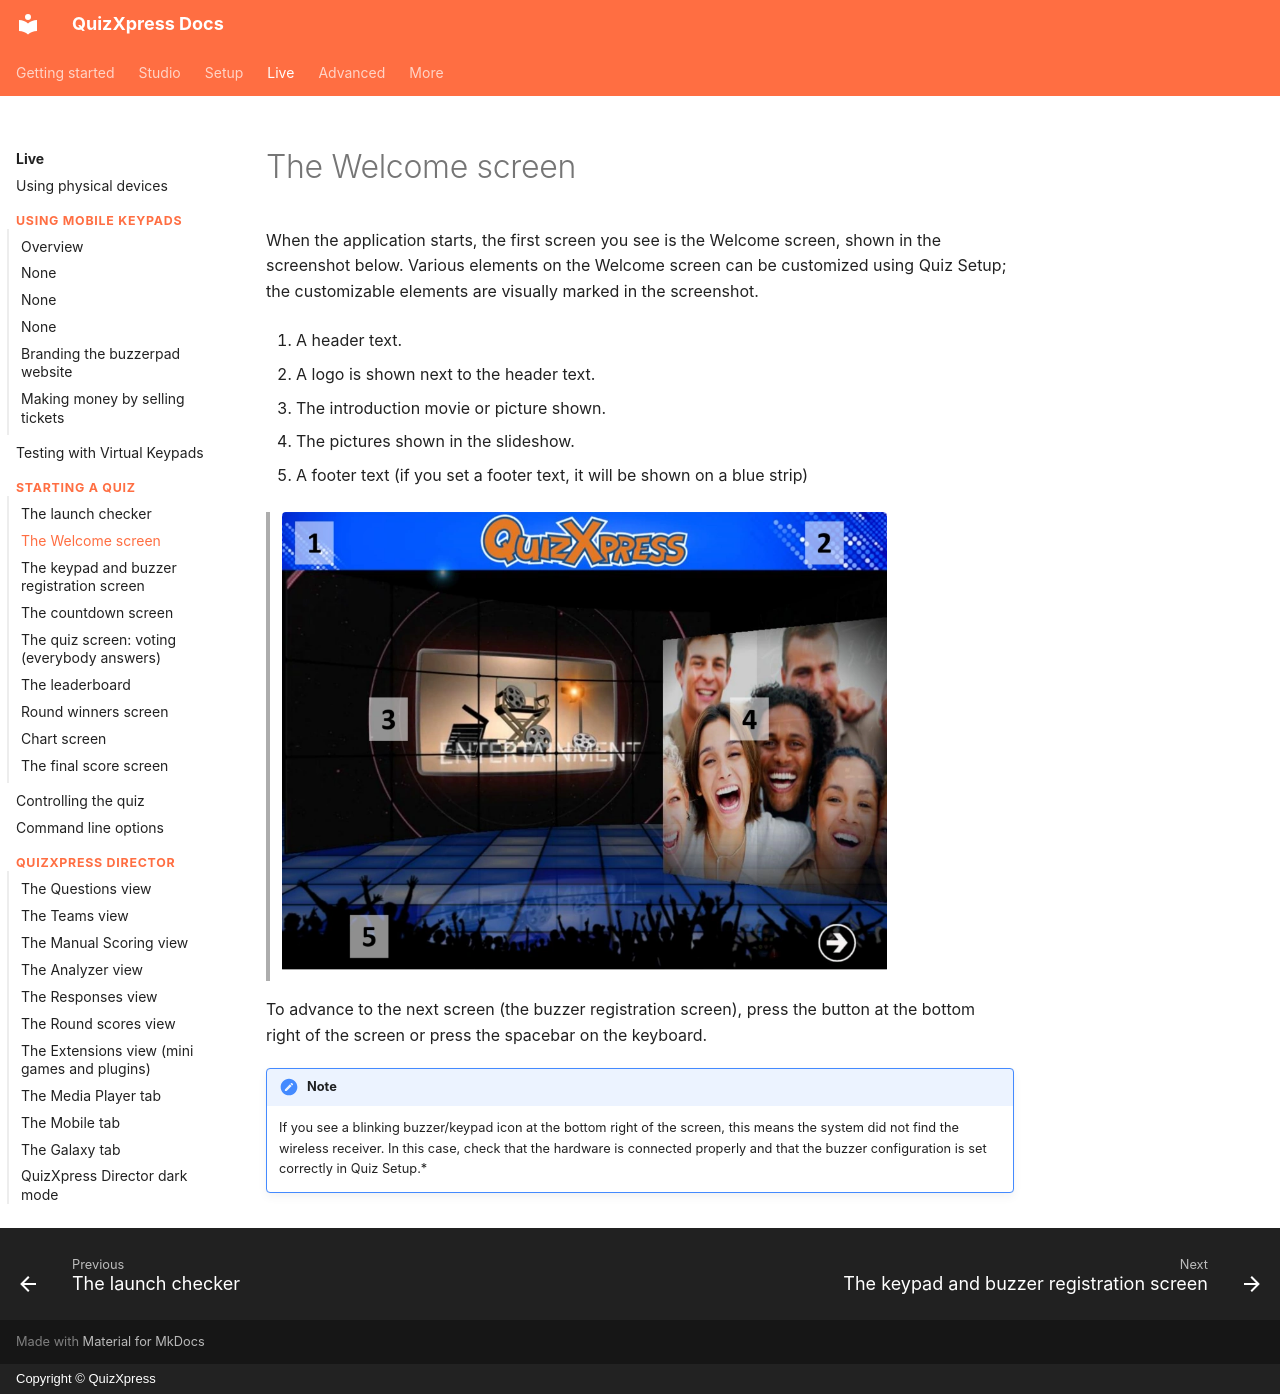

repository: gameshowcrew/quizxpress-docs · page: live/starting-a-quiz/the-welcome-screen/index.html · generator: mkdocs · copyright: Copyright © QuizXpress

# The Welcome screen

When the application starts, the first screen you see is the Welcome screen, shown in the screenshot below. Various elements on the Welcome screen can be customized using Quiz Setup; the customizable elements are visually marked in the screenshot.

1.  A header text.

2.  A logo is shown next to the header text.

3.  The introduction movie or picture shown.

4.  The pictures shown in the slideshow.

5.  A footer text (if you set a footer text, it will be shown on a blue strip)

> ![](../../assets/images/image402.webp){ width="605" loading=lazy }

To advance to the next screen (the buzzer registration screen), press the button at the bottom right of the screen or press the spacebar on the keyboard.

!!! note

    If you see a blinking buzzer/keypad icon at the bottom right of the screen, this means the system did not find the wireless receiver. In this case, check that the hardware is connected properly and that the buzzer configuration is set correctly in Quiz Setup.*
